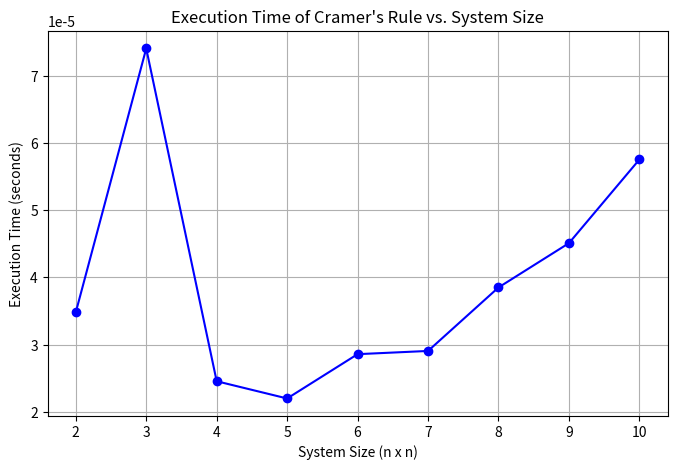

This figure's Python source:
import numpy as np
import time
import matplotlib.pyplot as plt


def cramers_rule(A, b):
    """Solve system Ax = b using Cramer's Rule."""
    n = A.shape[0]
    det_A = np.linalg.det(A)
    if det_A == 0:
        raise ValueError("Singular matrix: Cramer's Rule not applicable.")

    x = np.zeros(n)
    for i in range(n):
        A_i = np.copy(A)
        A_i[:, i] = b
        x[i] = np.linalg.det(A_i) / det_A
    return x


sizes = list(range(2, 11))
times = []

for n in sizes:
    while True:
        A = np.random.rand(n, n) * 10
        if abs(np.linalg.det(A)) > 1e-6:  # Avoid near-singular matrices
            break
    b = np.random.rand(n)

    start_time = time.perf_counter()
    x = cramers_rule(A, b)
    end_time = time.perf_counter()

    elapsed_time = end_time - start_time
    times.append(elapsed_time)
    print(f"Size {n}x{n} - Time: {elapsed_time:.8f} seconds")

# Plotting the results
plt.figure(figsize=(8, 5))
plt.plot(sizes, times, marker='o', linestyle='-', color='blue')
plt.title("Execution Time of Cramer's Rule vs. System Size")
plt.xlabel("System Size (n x n)")
plt.ylabel("Execution Time (seconds)")
plt.grid(True)
plt.show()

